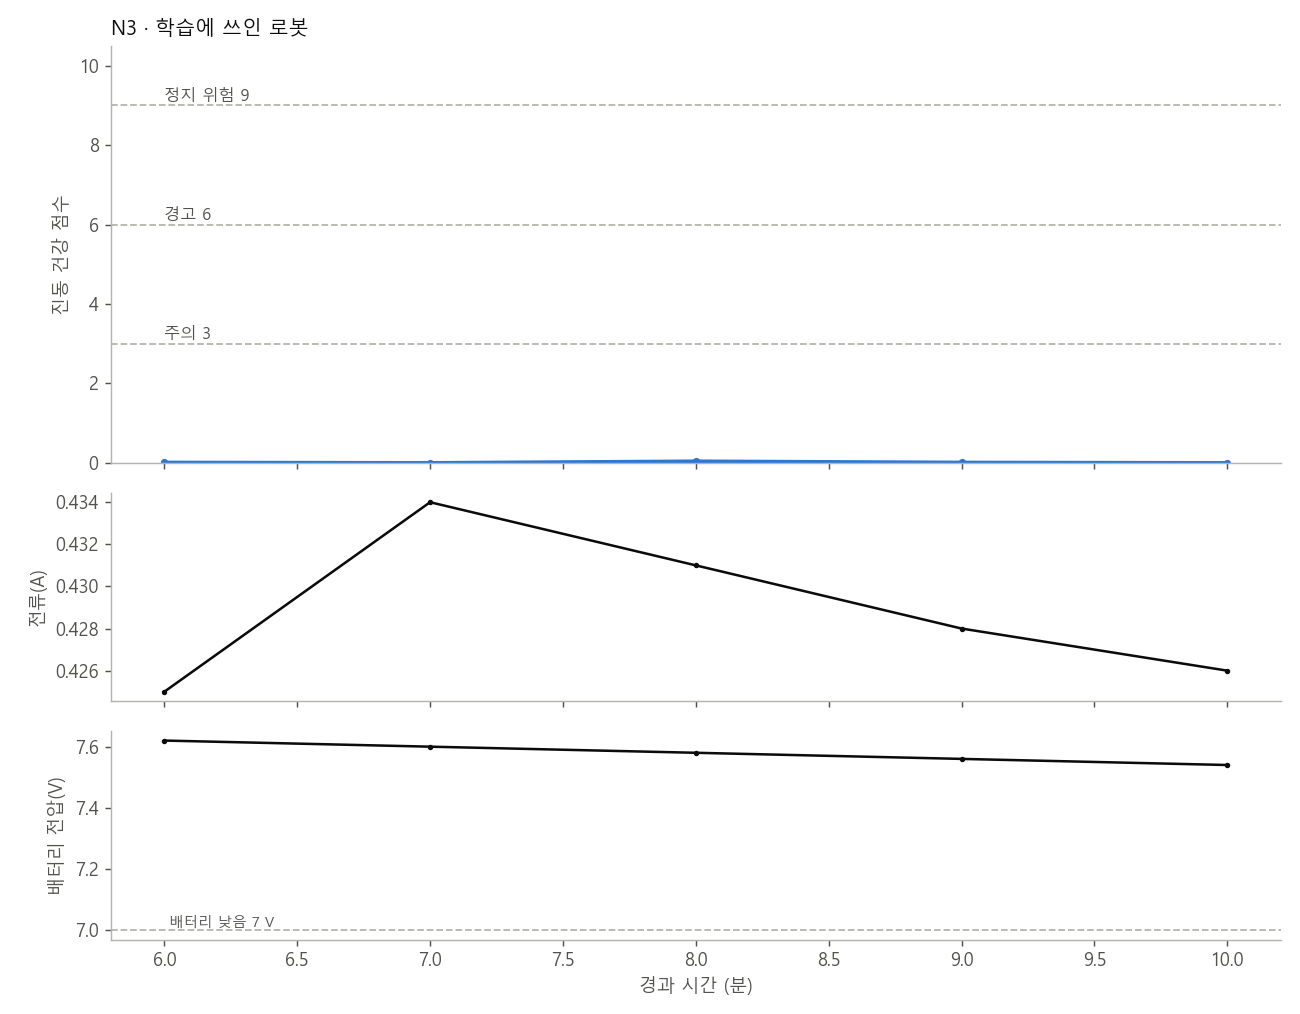

The file beside this chart, header and first rows:
경과(분), 건강 점수, 상태, 정지 위험까지(분), 빠르면(분), 추정 원인, 판단 근거, 전류(A), 전류 평소 대비(배), 전류 상태, 사용량(mAh), 용량 대비 사용(%), 배터리 전압(V), 배터리 상태, 파일 라벨
6.0, 0.01, 정상, , , , , 0.425, 0.99, 정상, 42.7, 2.8, 7.62, 정상, 
7.0, 0.0, 정상, , , , , 0.434, 1.02, 정상, 50.0, 3.3, 7.6, 정상, 
8.0, 0.04, 정상, , , , , 0.431, 1.01, 정상, 57.1, 3.8, 7.58, 정상, 
9.0, 0.01, 정상, , , , , 0.428, 1.0, 정상, 64.3, 4.3, 7.56, 정상, 
10.0, 0.0, 정상, , , , , 0.426, 1.0, 정상, 71.4, 4.8, 7.54, 정상, 
